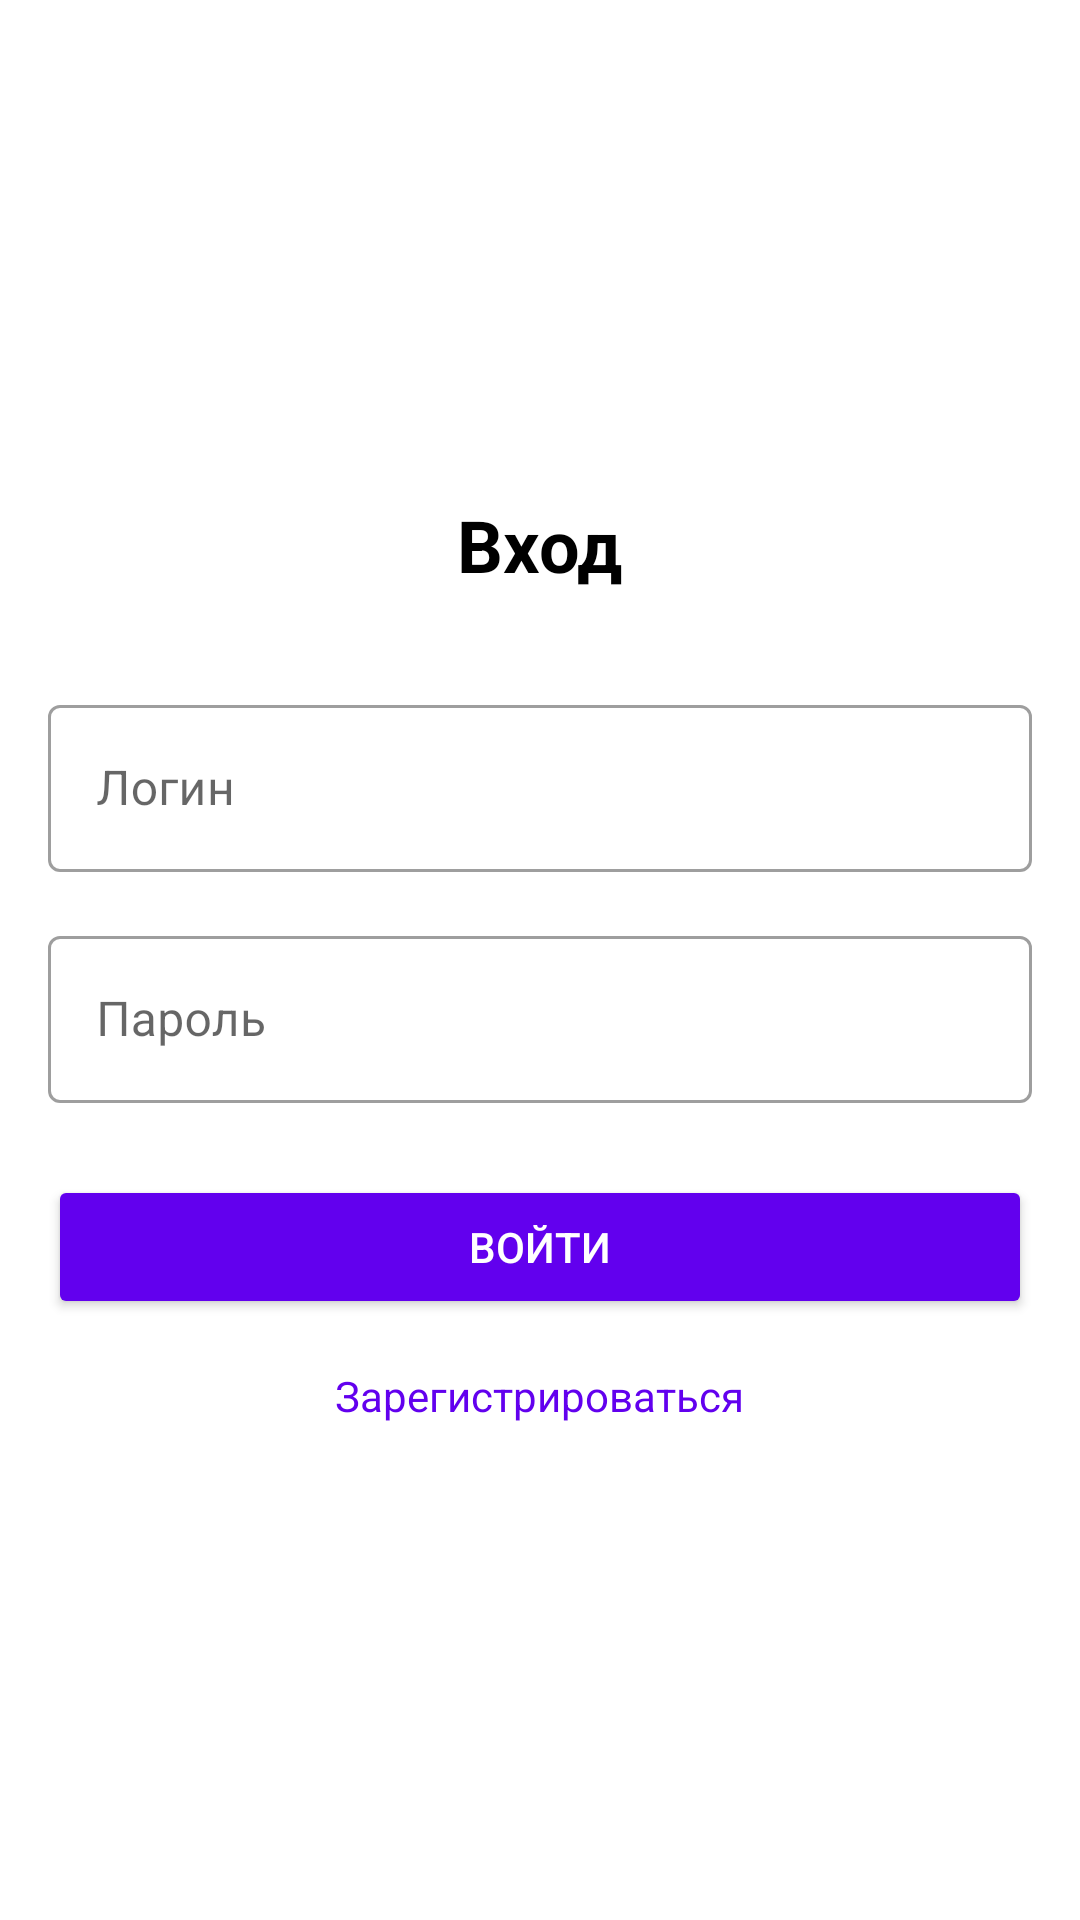

Reconstruct the res/layout file that produces this screen, plus the resources it refers to.
<!-- AndroidManifest.xml: application theme Theme.Autopartsstore -->
<!-- res/layout/fragment_login.xml -->
<?xml version="1.0" encoding="utf-8"?>
<LinearLayout
    xmlns:android="http://schemas.android.com/apk/res/android"
    android:layout_width="match_parent"
    android:layout_height="match_parent"
    android:orientation="vertical"
    android:padding="16dp"
    android:gravity="center"
    android:background="#FFFFFF">

    <TextView
        android:layout_width="wrap_content"
        android:layout_height="wrap_content"
        android:text="Вход"
        android:textSize="24sp"
        android:textColor="#000000"
        android:textStyle="bold"
        android:layout_marginBottom="32dp"/>

    <com.google.android.material.textfield.TextInputLayout
        android:layout_width="match_parent"
        android:layout_height="wrap_content"
        android:layout_marginBottom="16dp"
        style="@style/Widget.MaterialComponents.TextInputLayout.OutlinedBox">

        <com.google.android.material.textfield.TextInputEditText
            android:id="@+id/loginInput"
            android:layout_width="match_parent"
            android:layout_height="wrap_content"
            android:hint="Логин"
            android:inputType="textEmailAddress" />
    </com.google.android.material.textfield.TextInputLayout>

    <com.google.android.material.textfield.TextInputLayout
        android:layout_width="match_parent"
        android:layout_height="wrap_content"
        android:layout_marginBottom="24dp"
        style="@style/Widget.MaterialComponents.TextInputLayout.OutlinedBox">

        <com.google.android.material.textfield.TextInputEditText
            android:id="@+id/passwordInput"
            android:layout_width="match_parent"
            android:layout_height="wrap_content"
            android:hint="Пароль"
            android:inputType="textPassword" />
    </com.google.android.material.textfield.TextInputLayout>

    <Button
        android:id="@+id/loginButton"
        android:layout_width="match_parent"
        android:layout_height="wrap_content"
        android:layout_marginBottom="16dp"
        android:backgroundTint="#6200EE"
        android:text="Войти"
        android:textColor="#FFFFFF" />

    <TextView
        android:layout_width="wrap_content"
        android:layout_height="wrap_content"
        android:text="Зарегистрироваться"
        android:textColor="#6200EE"
        android:textSize="14sp"/>
</LinearLayout>
<!-- resources referenced by this layout -->
<resources>
  <style name="Theme.Autopartsstore" parent="Theme.MaterialComponents.DayNight.DarkActionBar">
          
          <item name="colorPrimary">@color/purple_500</item>
          <item name="colorPrimaryVariant">@color/purple_700</item>
          <item name="colorOnPrimary">@color/white</item>
          
          <item name="colorSecondary">@color/teal_200</item>
          <item name="colorSecondaryVariant">@color/teal_700</item>
          <item name="colorOnSecondary">@color/black</item>
          
          <item name="android:statusBarColor">?attr/colorPrimaryVariant</item>
          
      </style>
  <!-- not gathered from this repository: default colours our renderer supplied (Android Studio template values) -->
  <color name="purple_500">#FF6200EE</color>
  <color name="purple_700">#FF3700B3</color>
  <color name="teal_200">#FF03DAC5</color>
  <color name="teal_700">#FF018786</color>
  <color name="black">#FF000000</color>
  <color name="white">#FFFFFFFF</color>
</resources>
